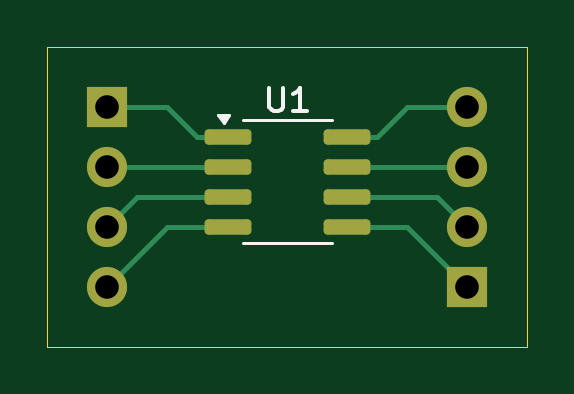
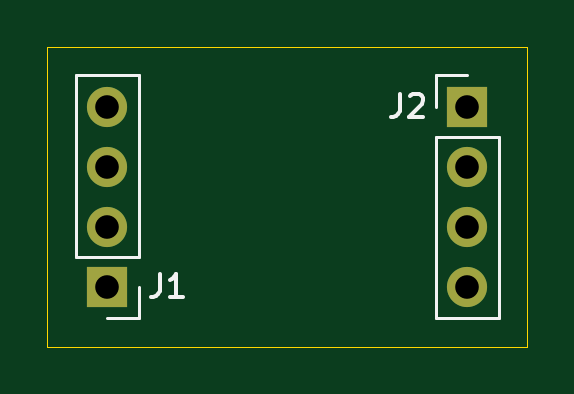
Circuit board: 11 layer files. Board 20.3 x 12.7 mm.
- bottom_copper: sop8-B_Cu.gbr (1153 bytes)
- bottom_mask: sop8-B_Mask.gbr (764 bytes)
- paste: sop8-B_Paste.gbr (447 bytes)
- bottom_silk: sop8-B_Silkscreen.gbr (2406 bytes)
- outline: sop8-Edge_Cuts.gbr (604 bytes)
- top_copper: sop8-F_Cu.gbr (3407 bytes)
- top_mask: sop8-F_Mask.gbr (1636 bytes)
- paste: sop8-F_Paste.gbr (1319 bytes)
- top_silk: sop8-F_Silkscreen.gbr (1628 bytes)
- drill: sop8-NPTH.drl (269 bytes)
- drill: sop8-PTH.drl (445 bytes)

=== bottom_copper: sop8-B_Cu.gbr ===
%TF.GenerationSoftware,KiCad,Pcbnew,8.0.5*%
%TF.CreationDate,2025-10-26T06:58:02+01:00*%
%TF.ProjectId,sop8,736f7038-2e6b-4696-9361-645f70636258,rev?*%
%TF.SameCoordinates,Original*%
%TF.FileFunction,Copper,L2,Bot*%
%TF.FilePolarity,Positive*%
%FSLAX46Y46*%
G04 Gerber Fmt 4.6, Leading zero omitted, Abs format (unit mm)*
G04 Created by KiCad (PCBNEW 8.0.5) date 2025-10-26 06:58:02*
%MOMM*%
%LPD*%
G01*
G04 APERTURE LIST*
%TA.AperFunction,ComponentPad*%
%ADD10R,1.700000X1.700000*%
%TD*%
%TA.AperFunction,ComponentPad*%
%ADD11O,1.700000X1.700000*%
%TD*%
G04 APERTURE END LIST*
D10*
%TO.P,J2,1,Pin_1*%
%TO.N,Net-(J2-Pin_1)*%
X144780000Y-93980000D03*
D11*
%TO.P,J2,2,Pin_2*%
%TO.N,Net-(J2-Pin_2)*%
X144780000Y-96520000D03*
%TO.P,J2,3,Pin_3*%
%TO.N,Net-(J2-Pin_3)*%
X144780000Y-99060000D03*
%TO.P,J2,4,Pin_4*%
%TO.N,Net-(J2-Pin_4)*%
X144780000Y-101600000D03*
%TD*%
D10*
%TO.P,J1,1,Pin_1*%
%TO.N,Net-(J1-Pin_1)*%
X160020000Y-101600000D03*
D11*
%TO.P,J1,2,Pin_2*%
%TO.N,Net-(J1-Pin_2)*%
X160020000Y-99060000D03*
%TO.P,J1,3,Pin_3*%
%TO.N,Net-(J1-Pin_3)*%
X160020000Y-96520000D03*
%TO.P,J1,4,Pin_4*%
%TO.N,Net-(J1-Pin_4)*%
X160020000Y-93980000D03*
%TD*%
M02*

=== bottom_mask: sop8-B_Mask.gbr ===
%TF.GenerationSoftware,KiCad,Pcbnew,8.0.5*%
%TF.CreationDate,2025-10-26T06:58:02+01:00*%
%TF.ProjectId,sop8,736f7038-2e6b-4696-9361-645f70636258,rev?*%
%TF.SameCoordinates,Original*%
%TF.FileFunction,Soldermask,Bot*%
%TF.FilePolarity,Negative*%
%FSLAX46Y46*%
G04 Gerber Fmt 4.6, Leading zero omitted, Abs format (unit mm)*
G04 Created by KiCad (PCBNEW 8.0.5) date 2025-10-26 06:58:02*
%MOMM*%
%LPD*%
G01*
G04 APERTURE LIST*
%ADD10R,1.700000X1.700000*%
%ADD11O,1.700000X1.700000*%
G04 APERTURE END LIST*
D10*
%TO.C,J2*%
X144780000Y-93980000D03*
D11*
X144780000Y-96520000D03*
X144780000Y-99060000D03*
X144780000Y-101600000D03*
%TD*%
D10*
%TO.C,J1*%
X160020000Y-101600000D03*
D11*
X160020000Y-99060000D03*
X160020000Y-96520000D03*
X160020000Y-93980000D03*
%TD*%
M02*

=== paste: sop8-B_Paste.gbr ===
%TF.GenerationSoftware,KiCad,Pcbnew,8.0.5*%
%TF.CreationDate,2025-10-26T06:58:02+01:00*%
%TF.ProjectId,sop8,736f7038-2e6b-4696-9361-645f70636258,rev?*%
%TF.SameCoordinates,Original*%
%TF.FileFunction,Paste,Bot*%
%TF.FilePolarity,Positive*%
%FSLAX46Y46*%
G04 Gerber Fmt 4.6, Leading zero omitted, Abs format (unit mm)*
G04 Created by KiCad (PCBNEW 8.0.5) date 2025-10-26 06:58:02*
%MOMM*%
%LPD*%
G01*
G04 APERTURE LIST*
G04 APERTURE END LIST*
M02*

=== bottom_silk: sop8-B_Silkscreen.gbr ===
%TF.GenerationSoftware,KiCad,Pcbnew,8.0.5*%
%TF.CreationDate,2025-10-26T06:58:02+01:00*%
%TF.ProjectId,sop8,736f7038-2e6b-4696-9361-645f70636258,rev?*%
%TF.SameCoordinates,Original*%
%TF.FileFunction,Legend,Bot*%
%TF.FilePolarity,Positive*%
%FSLAX46Y46*%
G04 Gerber Fmt 4.6, Leading zero omitted, Abs format (unit mm)*
G04 Created by KiCad (PCBNEW 8.0.5) date 2025-10-26 06:58:02*
%MOMM*%
%LPD*%
G01*
G04 APERTURE LIST*
%ADD10C,0.150000*%
%ADD11C,0.120000*%
G04 APERTURE END LIST*
D10*
X147653333Y-93434819D02*
X147653333Y-94149104D01*
X147653333Y-94149104D02*
X147700952Y-94291961D01*
X147700952Y-94291961D02*
X147796190Y-94387200D01*
X147796190Y-94387200D02*
X147939047Y-94434819D01*
X147939047Y-94434819D02*
X148034285Y-94434819D01*
X147224761Y-93530057D02*
X147177142Y-93482438D01*
X147177142Y-93482438D02*
X147081904Y-93434819D01*
X147081904Y-93434819D02*
X146843809Y-93434819D01*
X146843809Y-93434819D02*
X146748571Y-93482438D01*
X146748571Y-93482438D02*
X146700952Y-93530057D01*
X146700952Y-93530057D02*
X146653333Y-93625295D01*
X146653333Y-93625295D02*
X146653333Y-93720533D01*
X146653333Y-93720533D02*
X146700952Y-93863390D01*
X146700952Y-93863390D02*
X147272380Y-94434819D01*
X147272380Y-94434819D02*
X146653333Y-94434819D01*
X157813333Y-101054819D02*
X157813333Y-101769104D01*
X157813333Y-101769104D02*
X157860952Y-101911961D01*
X157860952Y-101911961D02*
X157956190Y-102007200D01*
X157956190Y-102007200D02*
X158099047Y-102054819D01*
X158099047Y-102054819D02*
X158194285Y-102054819D01*
X156813333Y-102054819D02*
X157384761Y-102054819D01*
X157099047Y-102054819D02*
X157099047Y-101054819D01*
X157099047Y-101054819D02*
X157194285Y-101197676D01*
X157194285Y-101197676D02*
X157289523Y-101292914D01*
X157289523Y-101292914D02*
X157384761Y-101340533D01*
D11*
%TO.C,J2*%
X144780000Y-92650000D02*
X146110000Y-92650000D01*
X146110000Y-92650000D02*
X146110000Y-93980000D01*
X146110000Y-102930000D02*
X146110000Y-95250000D01*
X143450000Y-95250000D02*
X146110000Y-95250000D01*
X143450000Y-102930000D02*
X146110000Y-102930000D01*
X143450000Y-102930000D02*
X143450000Y-95250000D01*
%TO.C,J1*%
X160020000Y-102930000D02*
X158690000Y-102930000D01*
X158690000Y-102930000D02*
X158690000Y-101600000D01*
X158690000Y-92650000D02*
X158690000Y-100330000D01*
X161350000Y-100330000D02*
X158690000Y-100330000D01*
X161350000Y-92650000D02*
X158690000Y-92650000D01*
X161350000Y-92650000D02*
X161350000Y-100330000D01*
%TD*%
M02*

=== outline: sop8-Edge_Cuts.gbr ===
%TF.GenerationSoftware,KiCad,Pcbnew,8.0.5*%
%TF.CreationDate,2025-10-26T06:58:02+01:00*%
%TF.ProjectId,sop8,736f7038-2e6b-4696-9361-645f70636258,rev?*%
%TF.SameCoordinates,Original*%
%TF.FileFunction,Profile,NP*%
%FSLAX46Y46*%
G04 Gerber Fmt 4.6, Leading zero omitted, Abs format (unit mm)*
G04 Created by KiCad (PCBNEW 8.0.5) date 2025-10-26 06:58:02*
%MOMM*%
%LPD*%
G01*
G04 APERTURE LIST*
%TA.AperFunction,Profile*%
%ADD10C,0.050000*%
%TD*%
G04 APERTURE END LIST*
D10*
X142240000Y-91440000D02*
X162560000Y-91440000D01*
X162560000Y-104140000D01*
X142240000Y-104140000D01*
X142240000Y-91440000D01*
M02*

=== top_copper: sop8-F_Cu.gbr (3407 bytes, source withheld) ===
=== top_mask: sop8-F_Mask.gbr (1636 bytes, source withheld) ===
=== paste: sop8-F_Paste.gbr (1319 bytes, source withheld) ===
=== top_silk: sop8-F_Silkscreen.gbr ===
%TF.GenerationSoftware,KiCad,Pcbnew,8.0.5*%
%TF.CreationDate,2025-10-26T06:58:02+01:00*%
%TF.ProjectId,sop8,736f7038-2e6b-4696-9361-645f70636258,rev?*%
%TF.SameCoordinates,Original*%
%TF.FileFunction,Legend,Top*%
%TF.FilePolarity,Positive*%
%FSLAX46Y46*%
G04 Gerber Fmt 4.6, Leading zero omitted, Abs format (unit mm)*
G04 Created by KiCad (PCBNEW 8.0.5) date 2025-10-26 06:58:02*
%MOMM*%
%LPD*%
G01*
G04 APERTURE LIST*
%ADD10C,0.150000*%
%ADD11C,0.120000*%
G04 APERTURE END LIST*
D10*
X151640595Y-93179819D02*
X151640595Y-93989342D01*
X151640595Y-93989342D02*
X151688214Y-94084580D01*
X151688214Y-94084580D02*
X151735833Y-94132200D01*
X151735833Y-94132200D02*
X151831071Y-94179819D01*
X151831071Y-94179819D02*
X152021547Y-94179819D01*
X152021547Y-94179819D02*
X152116785Y-94132200D01*
X152116785Y-94132200D02*
X152164404Y-94084580D01*
X152164404Y-94084580D02*
X152212023Y-93989342D01*
X152212023Y-93989342D02*
X152212023Y-93179819D01*
X153212023Y-94179819D02*
X152640595Y-94179819D01*
X152926309Y-94179819D02*
X152926309Y-93179819D01*
X152926309Y-93179819D02*
X152831071Y-93322676D01*
X152831071Y-93322676D02*
X152735833Y-93417914D01*
X152735833Y-93417914D02*
X152640595Y-93465533D01*
D11*
%TO.C,U1*%
X149700000Y-94665000D02*
X149460000Y-94335000D01*
X149940000Y-94335000D01*
X149700000Y-94665000D01*
G36*
X149700000Y-94665000D02*
G01*
X149460000Y-94335000D01*
X149940000Y-94335000D01*
X149700000Y-94665000D01*
G37*
X152402500Y-99745000D02*
X154282500Y-99745000D01*
X152402500Y-99745000D02*
X150522500Y-99745000D01*
X152402500Y-94565000D02*
X154282500Y-94565000D01*
X152402500Y-94565000D02*
X150522500Y-94565000D01*
%TD*%
M02*

=== drill: sop8-NPTH.drl ===
M48
; DRILL file {KiCad 8.0.5} date 2025-10-26T06:58:05+0100
; FORMAT={-:-/ absolute / metric / decimal}
; #@! TF.CreationDate,2025-10-26T06:58:05+01:00
; #@! TF.GenerationSoftware,Kicad,Pcbnew,8.0.5
; #@! TF.FileFunction,NonPlated,1,2,NPTH
FMAT,2
METRIC
%
G90
G05
M30

=== drill: sop8-PTH.drl ===
M48
; DRILL file {KiCad 8.0.5} date 2025-10-26T06:58:05+0100
; FORMAT={-:-/ absolute / metric / decimal}
; #@! TF.CreationDate,2025-10-26T06:58:05+01:00
; #@! TF.GenerationSoftware,Kicad,Pcbnew,8.0.5
; #@! TF.FileFunction,Plated,1,2,PTH
FMAT,2
METRIC
; #@! TA.AperFunction,Plated,PTH,ComponentDrill
T1C1.000
%
G90
G05
T1
X144.78Y-93.98
X144.78Y-96.52
X144.78Y-99.06
X144.78Y-101.6
X160.02Y-93.98
X160.02Y-96.52
X160.02Y-99.06
X160.02Y-101.6
M30

